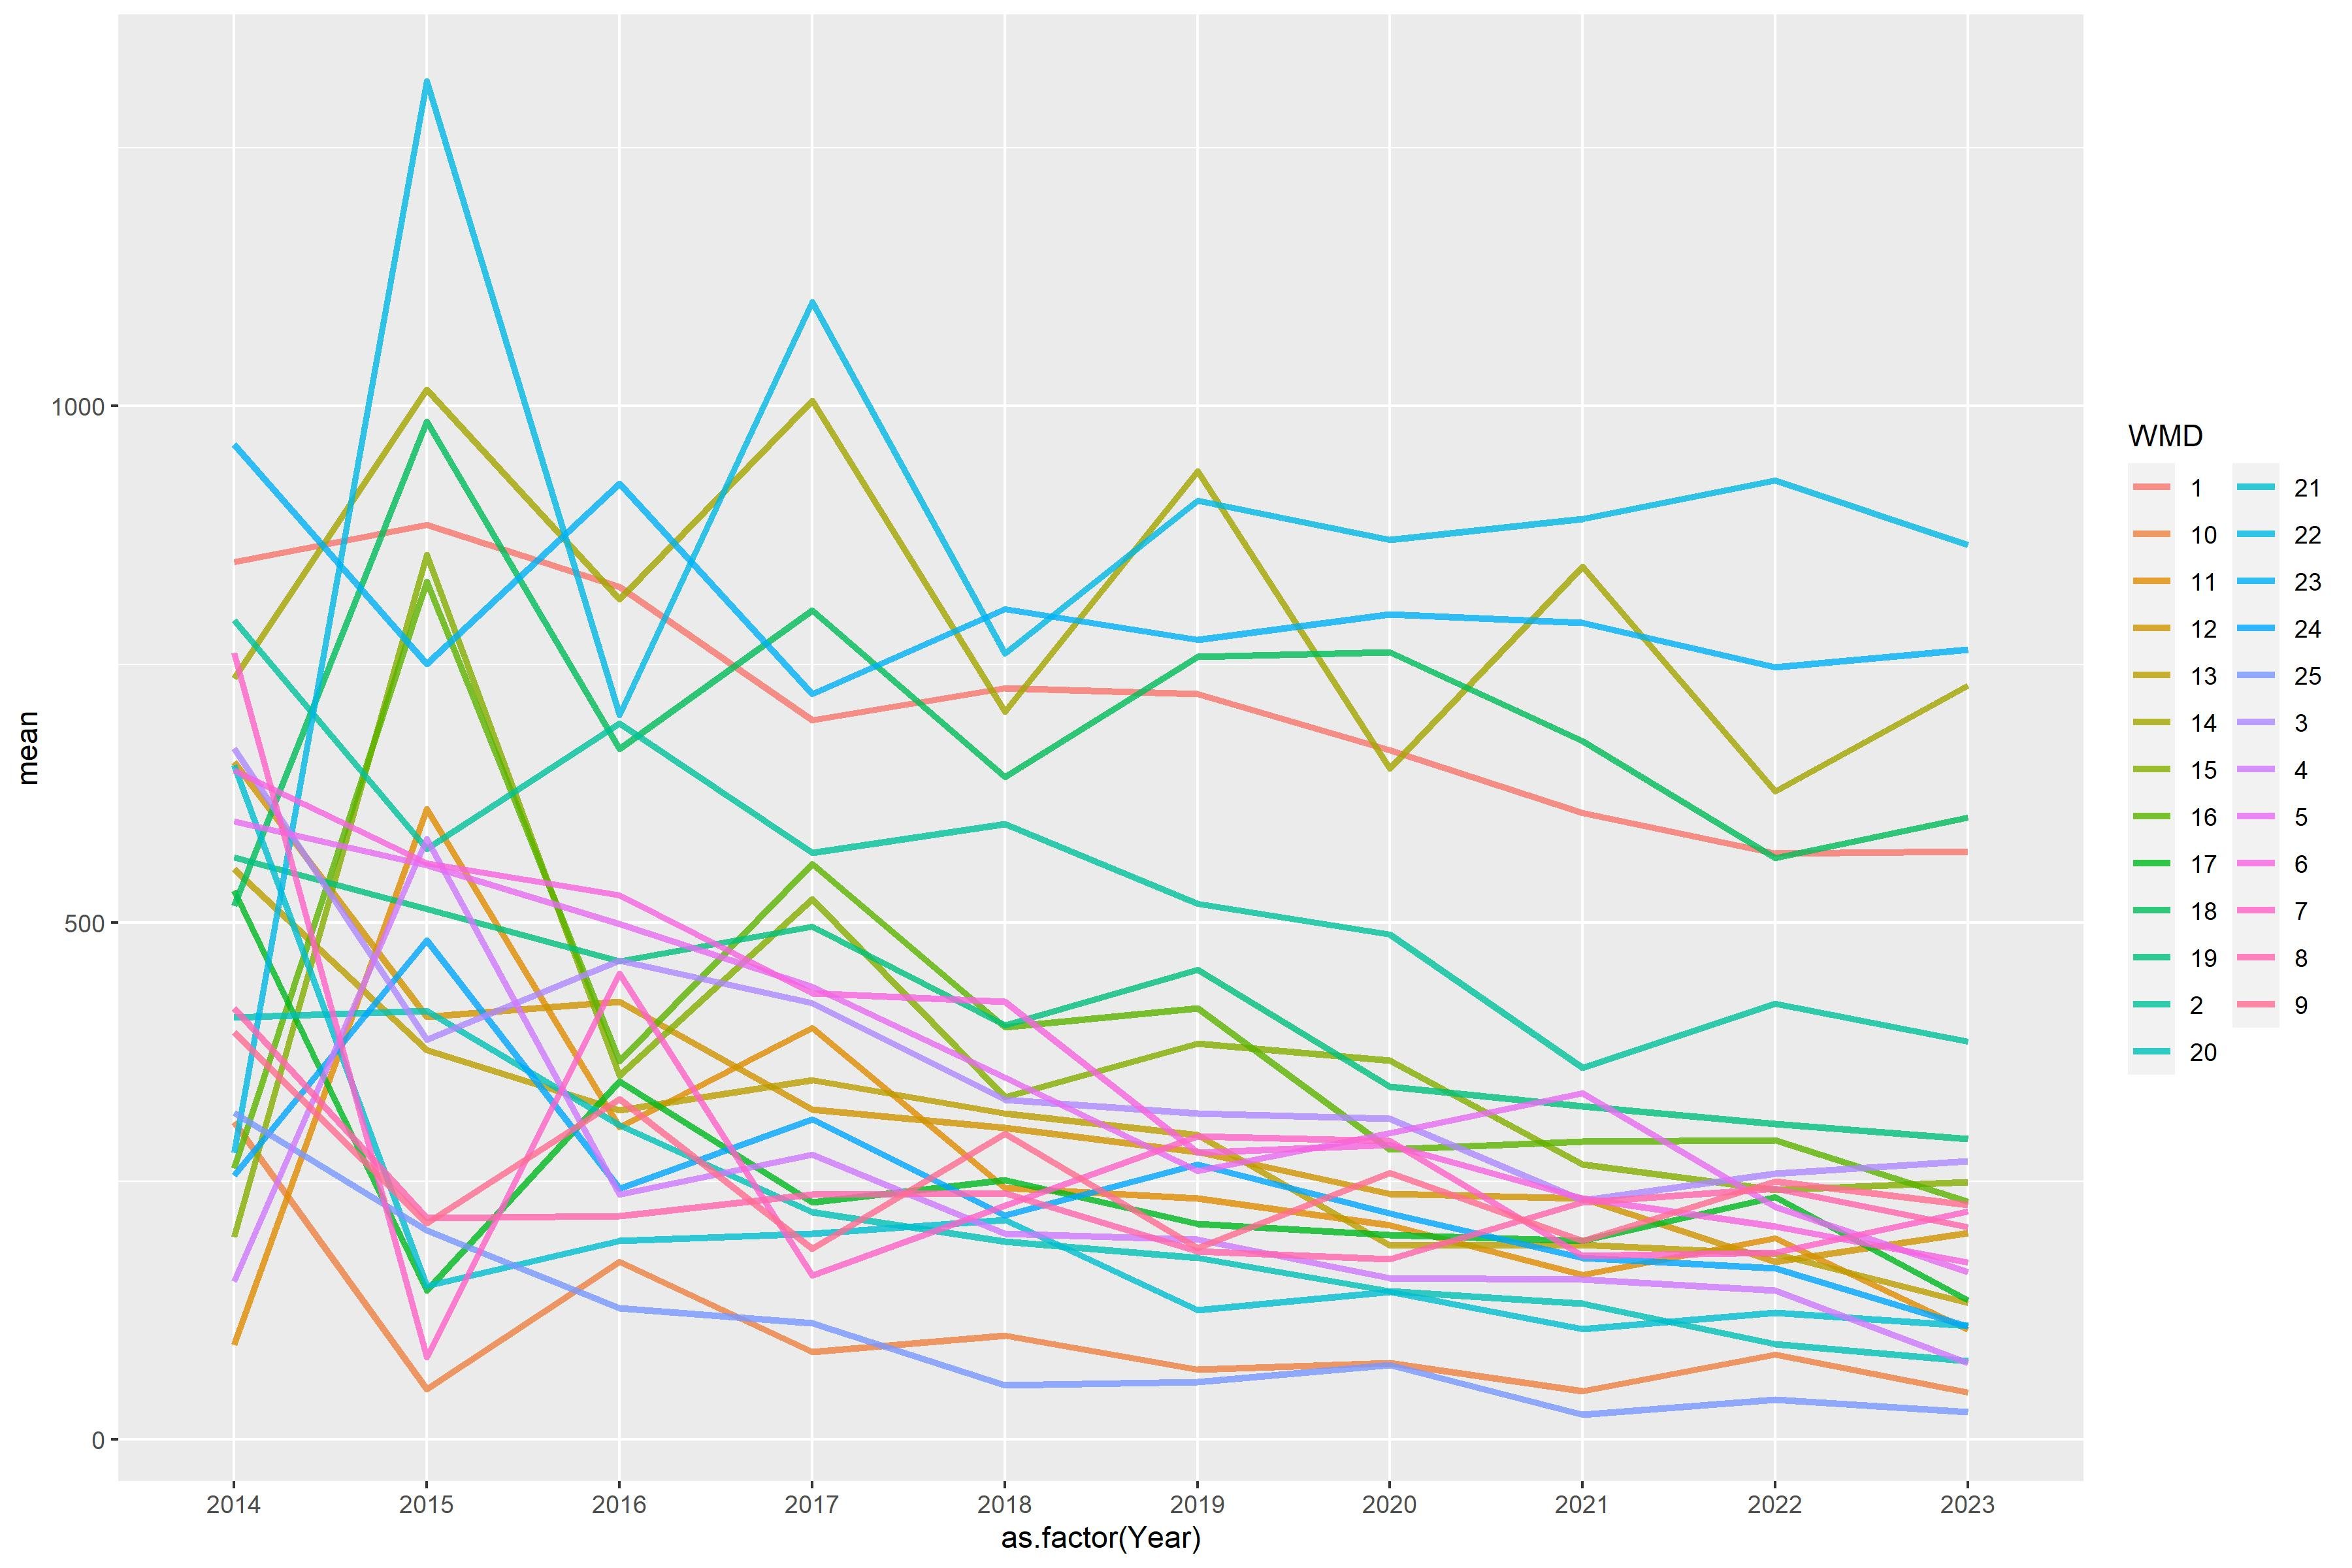

The file beside this chart, header and first rows:
WMD, 2014, 2015, 2016, 2017, 2018, 2019, 2020, 2021, 2022, 2023
1, 848.9, 885.3, 825.4, 696.1, 727.2, 721.5, 666.8, 606.6, 567, 569.1
2, 792.9, 571.5, 693.2, 567.8, 595.8, 518.5, 488.8, 359.7, 421.7, 385.3
3, 668.9, 387, 463.6, 422.4, 329.2, 315.5, 310.5, 231.5, 257.3, 269.7
4, 152.9, 581, 237.4, 275.7, 199.6, 193.6, 156.2, 155.3, 144.1, 74.4
5, 598.5, 555.7, 499.1, 438.4, 350.4, 260.3, 296.7, 335, 225.3, 161.9
6, 647.8, 557.6, 527.1, 431.8, 423.6, 277.6, 285.6, 233.6, 206, 171.4
7, 761.1, 80.14, 450.7, 158.7, 226.5, 293.7, 289.1, 177.8, 180.7, 220.8
8, 417.6, 214.5, 216.3, 237.1, 238.6, 182, 174.8, 229.6, 242.8, 205.9
9, 393.8, 209.7, 329.6, 184.7, 296.3, 185.2, 258, 192.7, 249.9, 227.1
10, 307.6, 48.61, 172.3, 85.15, 101, 67.65, 74.3, 47.3, 82.21, 46
11, 91.75, 610.5, 302.5, 398.4, 243.7, 233.3, 207.5, 159.7, 194.6, 106.5
12, 655.5, 409.4, 424.1, 319.4, 301.5, 278.6, 237.7, 233.3, 172.4, 199.8
13, 552.1, 377, 318.8, 347.9, 315.9, 294.7, 187.9, 188.5, 179.8, 132.1
14, 736.8, 1016, 813.1, 1006, 704.6, 937.3, 649.5, 844.8, 627.5, 729.4
15, 196.3, 856.2, 352.2, 523.1, 331.7, 383.1, 367.1, 266.4, 242, 249.5
16, 262.3, 830.3, 366.5, 557.5, 399, 417.4, 281.1, 288.7, 290, 230.6
17, 531, 144.3, 346.6, 229.8, 251.5, 209.1, 198.1, 192.6, 234.9, 135
18, 516.7, 985, 668.4, 802.2, 640.9, 757.8, 762.1, 676.1, 562.8, 602.2
19, 563.5, 513.5, 462.9, 496.6, 401, 455, 341.8, 322.3, 305.8, 290.7
20, 408.5, 415.1, 304.3, 220.4, 191.5, 176, 143.6, 131.9, 92.4, 76.16
21, 652.6, 148.7, 192.5, 199.4, 212.4, 125.2, 142.8, 106.8, 122.8, 110
22, 277.5, 1314, 701.5, 1101, 760.6, 908.9, 870.7, 890.7, 928.4, 865.6
23, 962.7, 750.7, 924.8, 721.6, 803.6, 773.9, 798.9, 790.6, 747.5, 764.5
24, 255.7, 483.1, 243.2, 310.3, 217.2, 266.1, 218.9, 175.8, 166.1, 109.5
25, 316.1, 202.4, 127, 112.8, 52.74, 55.59, 72.02, 24.46, 38.81, 26.61
